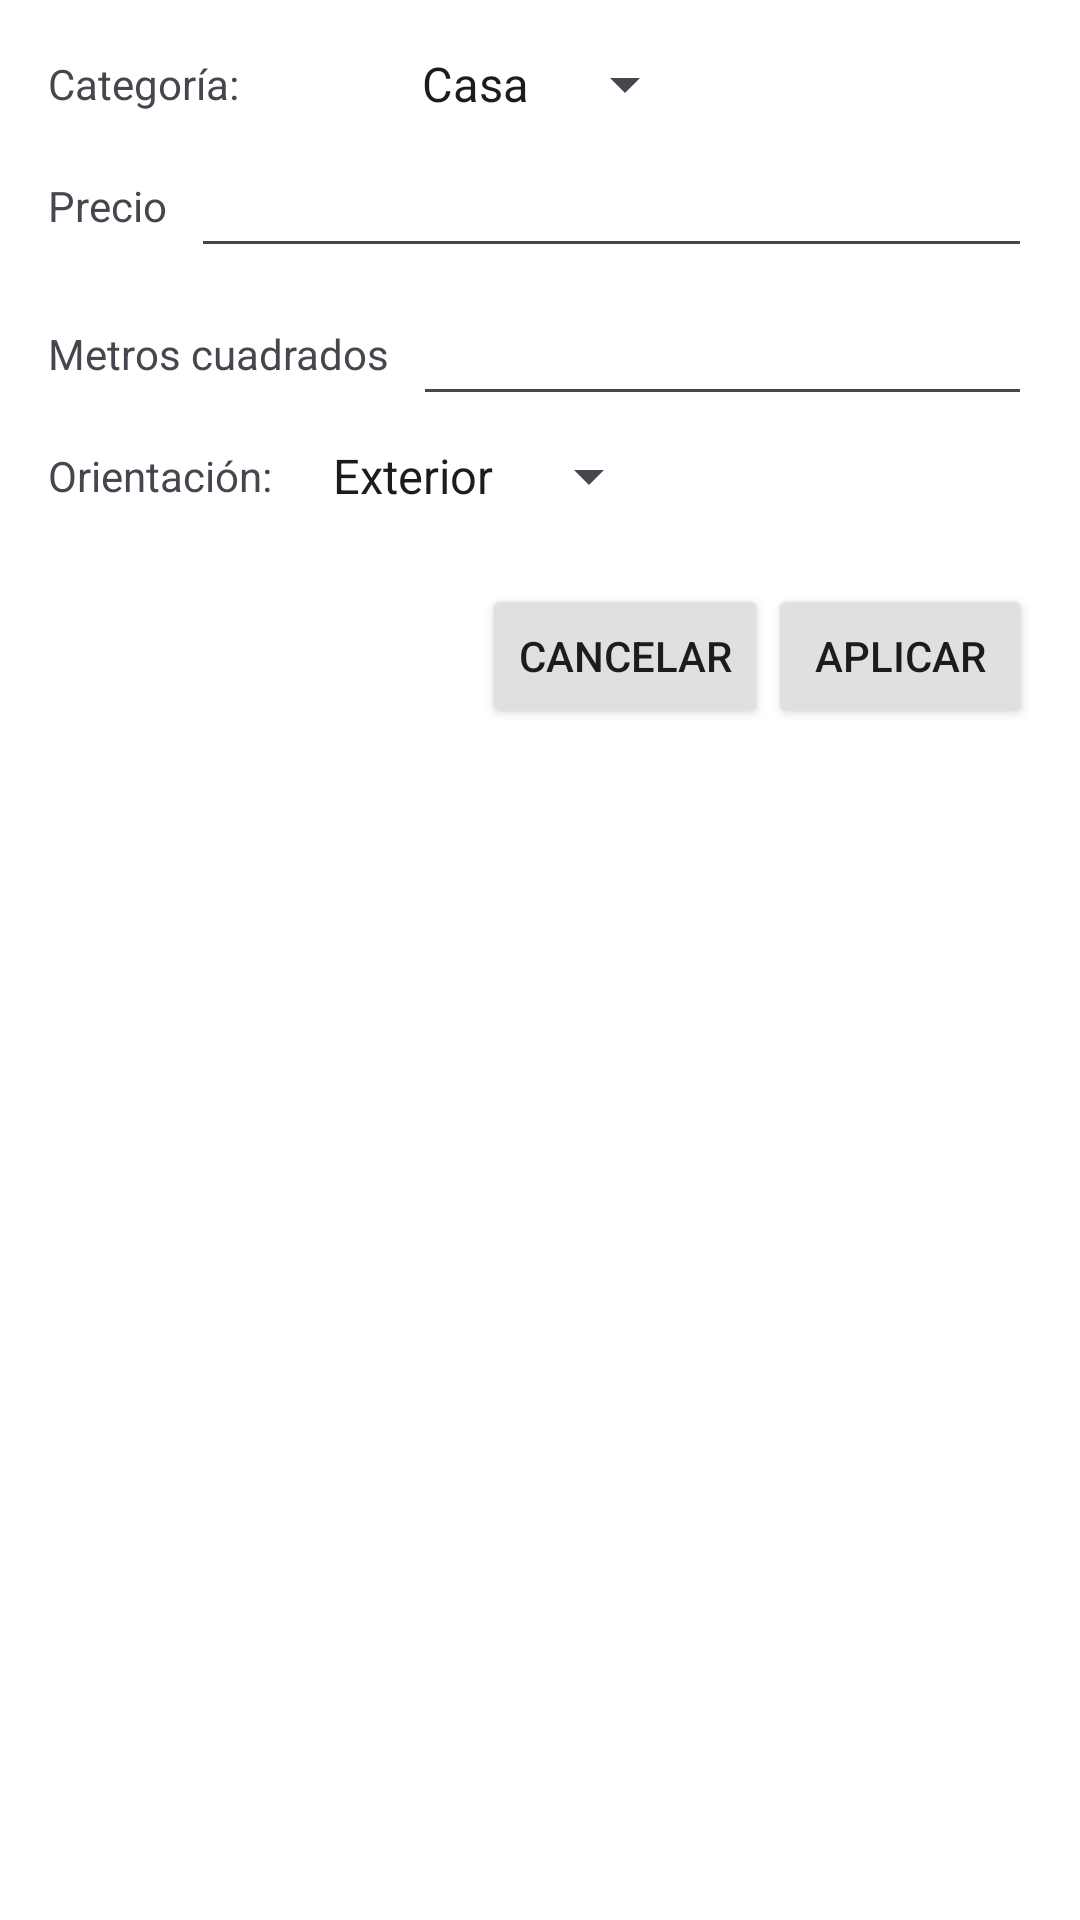

Layout XML and referenced resources for this Android screen:
<!-- AndroidManifest.xml: application theme Theme.V3FindMyRoommate -->
<!-- res/layout/filters_dialog.xml -->
<?xml version="1.0" encoding="utf-8"?>
<ScrollView xmlns:android="http://schemas.android.com/apk/res/android"
    android:layout_width="match_parent"
    android:layout_height="match_parent">

    <LinearLayout
        android:layout_width="match_parent"
        android:layout_height="wrap_content"
        android:orientation="vertical"
        android:padding="16dp">

        <LinearLayout
            android:layout_width="match_parent"
            android:layout_height="wrap_content"
            android:orientation="horizontal"
            android:gravity="center_vertical"
            android:paddingBottom="8dp">

            <TextView
                android:layout_width="wrap_content"
                android:layout_height="wrap_content"
                android:text="@string/item_category_label"
                android:layout_marginEnd="8dp" />

            <Spinner
                android:id="@+id/spinnerCategorias"
                android:layout_width="wrap_content"
                android:layout_height="wrap_content"
                android:gravity="end"
                android:entries="@array/categorias_array" />

        </LinearLayout>

        <LinearLayout
            android:layout_width="match_parent"
            android:layout_height="wrap_content"
            android:orientation="horizontal"
            android:gravity="center_vertical"
            android:paddingBottom="8dp">

            <TextView
                android:layout_width="wrap_content"
                android:layout_height="wrap_content"
                android:text="@string/price_label"
                android:layout_marginEnd="8dp" />

            <EditText
                android:id="@+id/editTextPrice"
                android:layout_width="match_parent"
                android:layout_height="wrap_content"
                android:inputType="number"
                android:gravity="end" />

        </LinearLayout>

        <LinearLayout
            android:layout_width="match_parent"
            android:layout_height="wrap_content"
            android:orientation="horizontal"
            android:gravity="center_vertical"
            android:paddingBottom="8dp">

            <TextView
                android:layout_width="wrap_content"
                android:layout_height="wrap_content"
                android:text="@string/square_meters_label"
                android:layout_marginEnd="8dp" />

            <EditText
                android:id="@+id/editTextMetros"
                android:layout_width="match_parent"
                android:inputType="number"
                android:layout_height="wrap_content"
                android:gravity="end" />

        </LinearLayout>




        <LinearLayout
            android:id="@+id/filtrosCasa"
            android:orientation="vertical"
            android:visibility="gone"
            android:layout_width="wrap_content"
            android:layout_height="wrap_content">


            
            <LinearLayout
                android:layout_width="match_parent"
                android:layout_height="wrap_content"
                android:orientation="horizontal"
                android:gravity="center_vertical"
                android:paddingBottom="8dp">

                <TextView
                    android:layout_width="wrap_content"
                    android:layout_height="wrap_content"
                    android:text="@string/item_house_type_label"
                    android:layout_marginEnd="8dp" />
            <Spinner
                android:id="@+id/spinnerTipoCasas"
                android:layout_width="wrap_content"
                android:layout_height="wrap_content"
                android:gravity="end"
                android:entries="@array/tipo_casa_array" />
            </LinearLayout>

            
            <LinearLayout
                android:layout_width="match_parent"
                android:layout_height="wrap_content"
                android:orientation="horizontal"
                android:gravity="center_vertical"
                android:paddingBottom="8dp">

                <TextView
                    android:layout_width="wrap_content"
                    android:layout_height="wrap_content"
                    android:text="@string/item_num_rooms_label"
                    android:layout_marginEnd="8dp" />
            <Spinner
                android:id="@+id/spinnerNumHabs"
                android:layout_width="wrap_content"
                android:layout_height="wrap_content"
                android:gravity="end"
                android:entries="@array/habitaciones_array" />
            </LinearLayout>

            
            <LinearLayout
                android:layout_width="match_parent"
                android:layout_height="wrap_content"
                android:orientation="horizontal"
                android:gravity="center_vertical"
                android:paddingBottom="8dp">

                <TextView
                    android:layout_width="wrap_content"
                    android:layout_height="wrap_content"
                    android:text="@string/item_num_bathrooms_label"
                    android:layout_marginEnd="8dp" />
            <Spinner
                android:id="@+id/spinnerNumBanos"
                android:layout_width="wrap_content"
                android:layout_height="wrap_content"
                android:gravity="end"
                android:entries="@array/banos_array" />
            </LinearLayout>
        </LinearLayout>
        <LinearLayout
            android:id="@+id/filtrosHabitacion"
            android:orientation="vertical"
            android:visibility="gone"
            android:layout_width="wrap_content"
            android:layout_height="wrap_content">
            
            <LinearLayout
                android:layout_width="match_parent"
                android:layout_height="wrap_content"
                android:orientation="horizontal"
                android:gravity="center_vertical"
                android:paddingBottom="8dp">

                <TextView
                    android:layout_width="wrap_content"
                    android:layout_height="wrap_content"
                    android:text="@string/item_num_roommates_label"
                    android:layout_marginEnd="8dp" />
            <Spinner
                android:id="@+id/spinnerNumComps"
                android:layout_width="wrap_content"
                android:layout_height="wrap_content"
                android:gravity="end"
                android:entries="@array/companeros_array" />
            </LinearLayout>

            
            <LinearLayout
                android:layout_width="match_parent"
                android:layout_height="wrap_content"
                android:orientation="horizontal"
                android:gravity="center_vertical"
                android:paddingBottom="8dp">

                <TextView
                    android:layout_width="wrap_content"
                    android:layout_height="wrap_content"
                    android:text="@string/item_roommates_gender_label"
                    android:layout_marginEnd="8dp" />
            <Spinner
                android:id="@+id/spinnerGenero"
                android:layout_width="wrap_content"
                android:layout_height="wrap_content"
                android:gravity="end"
                android:entries="@array/genero_array" />
            </LinearLayout>

            
            <LinearLayout
                android:layout_width="match_parent"
                android:layout_height="wrap_content"
                android:orientation="horizontal"
                android:gravity="center_vertical"
                android:paddingBottom="8dp">

                <TextView
                    android:layout_width="wrap_content"
                    android:layout_height="wrap_content"
                    android:text="@string/item_bathroom_type_label"
                    android:layout_marginEnd="8dp" />
            <Spinner
                android:id="@+id/spinnerTipoBano"
                android:layout_width="wrap_content"
                android:layout_height="wrap_content"
                android:gravity="end"
                android:entries="@array/tipo_bano_array" />
            </LinearLayout>
        </LinearLayout>

        
    <LinearLayout
        android:layout_width="match_parent"
        android:layout_height="wrap_content"
        android:orientation="horizontal"
        android:gravity="center_vertical"
        android:paddingBottom="8dp">

        <TextView
            android:layout_width="wrap_content"
            android:layout_height="wrap_content"
            android:text="@string/item_orientation_label"
            android:layout_marginEnd="8dp" />
        <Spinner
            android:id="@+id/spinnerOrientacion"
            android:layout_width="wrap_content"
            android:layout_height="wrap_content"
            android:gravity="end"
            android:entries="@array/exterior_interior_array" />
    </LinearLayout>

        
        <LinearLayout
            android:layout_width="match_parent"
            android:layout_height="wrap_content"
            android:orientation="horizontal"
            android:gravity="end"
            android:paddingTop="16dp">


            <Button
                android:id="@+id/buttonCancelFilters"
                android:layout_width="wrap_content"
                android:layout_height="wrap_content"
                android:layout_marginStart="8dp"
                android:text="@string/cancel_label" />

            <Button
                android:id="@+id/buttonApplyFilters"
                android:layout_width="wrap_content"
                android:layout_height="wrap_content"
                android:text="@string/apply_label" />

        </LinearLayout>

    </LinearLayout>

</ScrollView>
<!-- resources referenced by this layout -->
<resources>
  <string-array name="banos_array">
          <item>1</item>
          <item>2</item>
          <item>3</item>
          <item>4+</item>
      </string-array>
  <string-array name="categorias_array">
          <item>Casa</item>
          <item>Habitación</item>
      </string-array>
  <string-array name="companeros_array">
          <item>2</item>
          <item>3</item>
          <item>4+</item>
      </string-array>
  <string-array name="exterior_interior_array">
          <item>Exterior</item>
          <item>Interior</item>
      </string-array>
  <string-array name="genero_array">
          <item>Hombre</item>
          <item>Mujer</item>
          <item>Mixto</item>
      </string-array>
  <string-array name="habitaciones_array">
          <item>1</item>
          <item>2</item>
          <item>3</item>
          <item>4+</item>
      </string-array>
  <string-array name="tipo_bano_array">
          <item>Privado</item>
          <item>Compartido</item>
      </string-array>
  <string-array name="tipo_casa_array">
          <item>Apartamento</item>
          <item>Casa independiente</item>
      </string-array>
  <string name="apply_label">Aplicar</string>
  <string name="cancel_label">Cancelar</string>
  <string name="item_bathroom_type_label">"Tipo de baño: "</string>
  <string name="item_category_label">"Categoría: "</string>
  <string name="item_house_type_label">"Tipo de casa: "</string>
  <string name="item_num_bathrooms_label">"Baños: "</string>
  <string name="item_num_roommates_label">"Compañeros: "</string>
  <string name="item_num_rooms_label">"Habitaciones: "</string>
  <string name="item_orientation_label">"Orientación: "</string>
  <string name="item_roommates_gender_label">"Género: "</string>
  <string name="price_label">Precio</string>
  <string name="square_meters_label">Metros cuadrados</string>
  <style name="Theme.V3FindMyRoommate" parent="Base.Theme.V3FindMyRoommate" />
  <style name="Base.Theme.V3FindMyRoommate" parent="Theme.Material3.DayNight.NoActionBar">
          
          <item name="android:windowBackground">@color/white</item> 
          <item name="colorSurface">@color/white</item> 
          <item name="colorOnSurface">@color/black</item> 
  
          
          <item name="colorPrimary">@color/white</item>
          <item name="colorOnPrimary">@color/black</item>
  
          <item name="alertDialogTheme">@style/AppCompatAlertDialogStyle</item>
  
  
          <item name="colorButtonNormal">@color/light_gray</item> 
  
          
          <item name="colorSecondary">@color/light_gray</item>
          <item name="colorOnSecondary">@color/black</item>
      </style>
  <color name="white">#FFFFFFFF</color>
  <color name="black">#FF000000</color>
  <style name="AppCompatAlertDialogStyle" parent="Theme.AppCompat.Light.Dialog.Alert">
          <item name="android:buttonTint">@color/dark_gray</item>
      </style>
  <color name="light_gray">#E0E0E0</color>
  <color name="dark_gray">#424242</color>
</resources>
